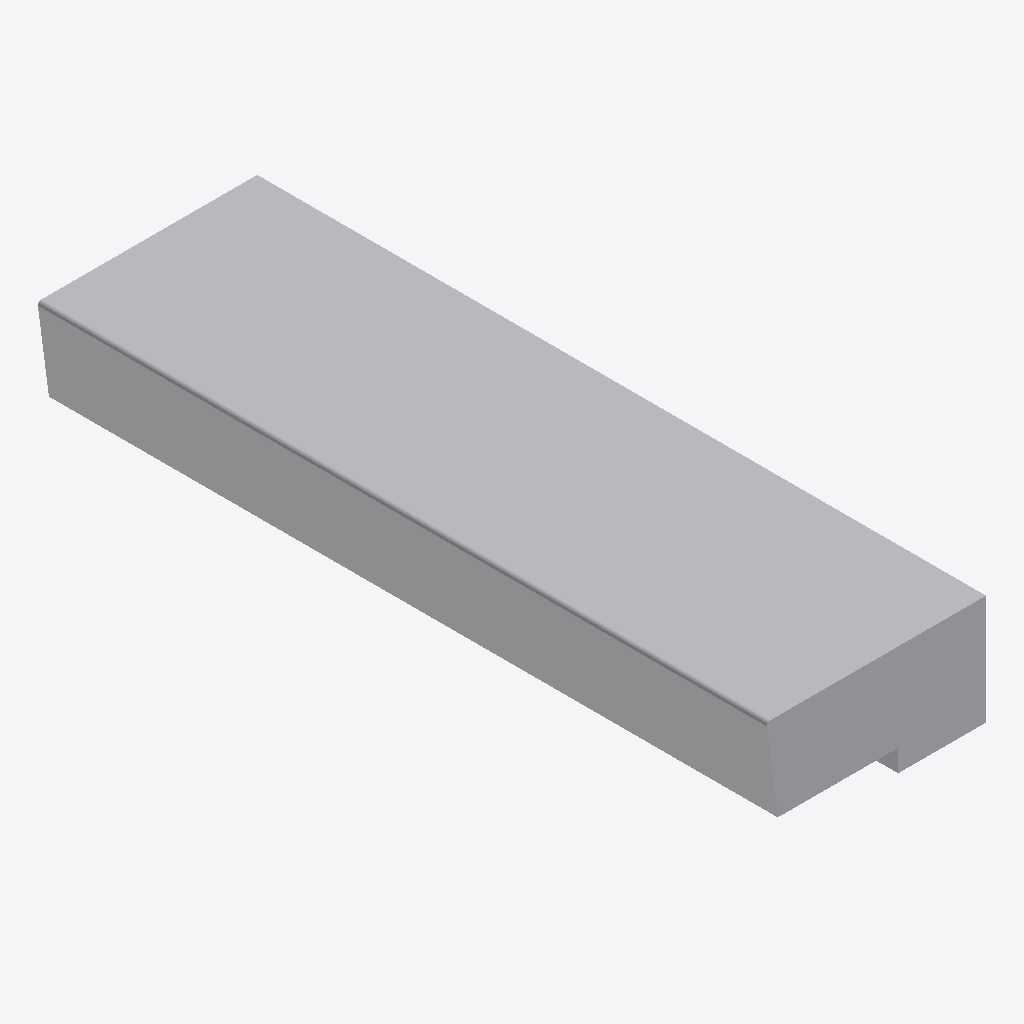
Isometric view of an IFC building model (IFC-SPF (STEP), schema IFC4, length unit metre), seen from the south-west, elements coloured by IFC class: 1 other element (light grey).
Extent 0.299 m × 0.995 m × 0.150 m (x, y, z). Storeys (1): Ebene 0 at 0.00 m. Elements (1): 1 IfcBuildingElementProxy.

HEADER;
FILE_DESCRIPTION(('ViewDefinition [CoordinationView_V2.0]','ExchangeRequirement []'),'2;1');
FILE_NAME('','2024-05-09T14:06:14',(''),(''),'ODA IFC SDK 22.6','22.1.1.516 - Exporter 22.1.1.516 - Default UI','');
FILE_SCHEMA(('IFC4'));
ENDSEC;
DATA;
#93=IFCPROJECT('3JkdSrIPPFBg8WI9Yiw3Uw',#20,'',$,$,'','',(#86),#83);
#105=IFCSITE('3JkdSrIPPFBg8WI9Yiw3Uu',#20,'Default',$,$,#104,$,$,.ELEMENT.,(42,24,53,508911),(-71,-15,-29,-58837),0.0,$,$);
#95=IFCBUILDING('3JkdSrIPPFBg8WI9Yiw3Ux',#20,'',$,$,#16,$,'',.ELEMENT.,$,$,#94);
#98=IFCBUILDINGSTOREY('3JkdSrIPPFBg8WI9XJ5yzH',#20,'Ebene 0',$,'Ebene:Ebene 1',#97,$,'Ebene 0',.ELEMENT.,0.0);
#185=IFCBUILDINGELEMENTPROXY('1$O53gTk9Cjfjjdp4hDs3C',#20,'DB_BSK_Abdeckstein_76_und_96:DB_BSK_Abdeckstein_76_und_96:1192457',$,'DB_BSK_Abdeckstein_76_und_96:DB_BSK_Abdeckstein_76_und_96',#184,#181,'1192457',.NOTDEFINED.);
ENDSEC;
